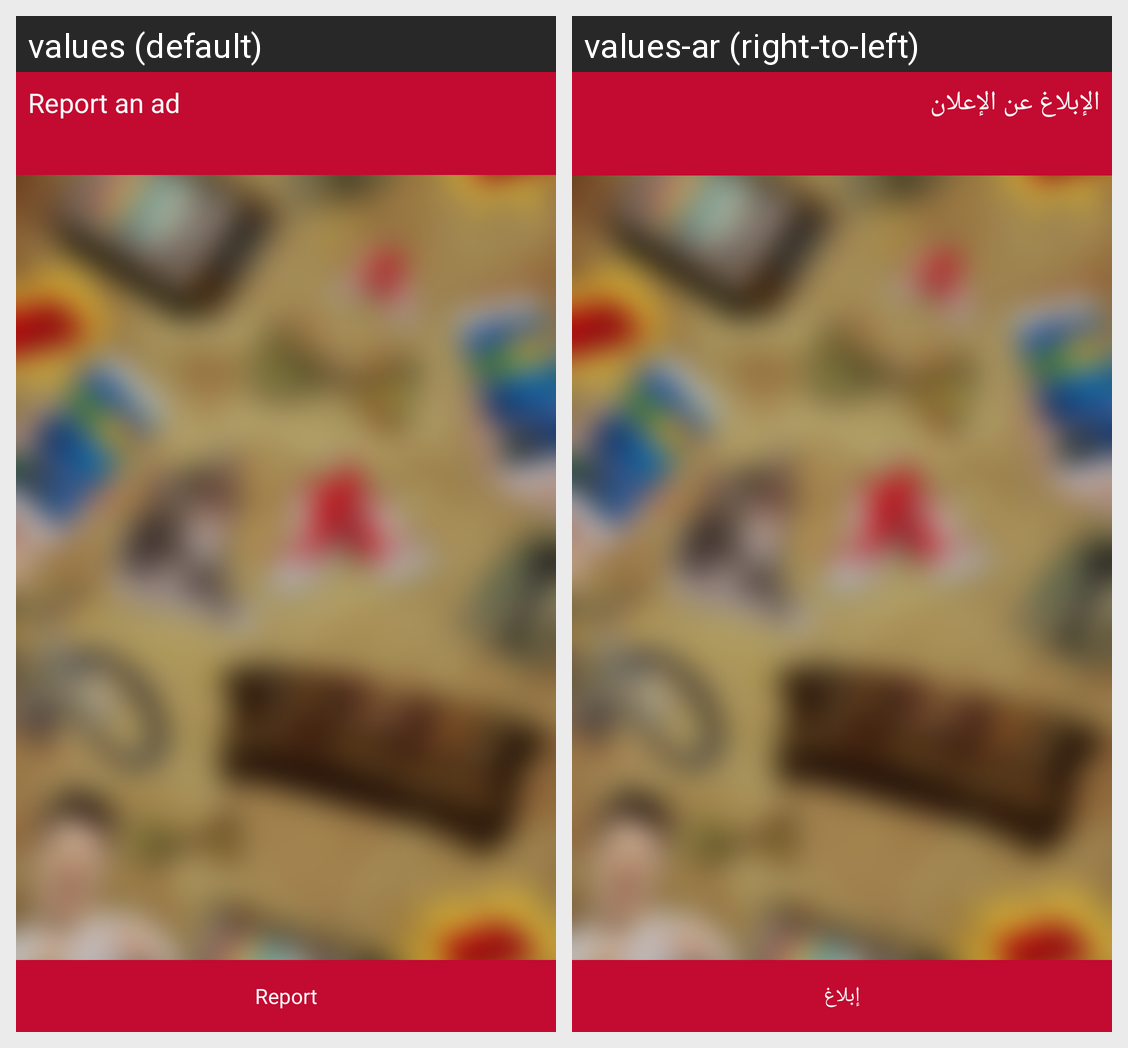

Locale-by-locale string values for the Android screen shown in this grid:
Android screen res/layout/activity_report.xml rendered under 2 locales, left to right: values (default), values-ar (right-to-left). Device: Nexus 5 (rendered at 1080×1920; each locale shown at half size, 540×960, under a caption strip naming it); theme noTitleTheme.
Strings drawn on this screen, with the default value and each locale's value (text and hints the layout hard-codes, and strings that could not be matched under every locale, appear in the picture but are not listed):

labelReport
  values: Report an ad
  values-ar: الإبلاغ عن الإعلان

buttonReport
  values: Report
  values-ar: إبلاغ
